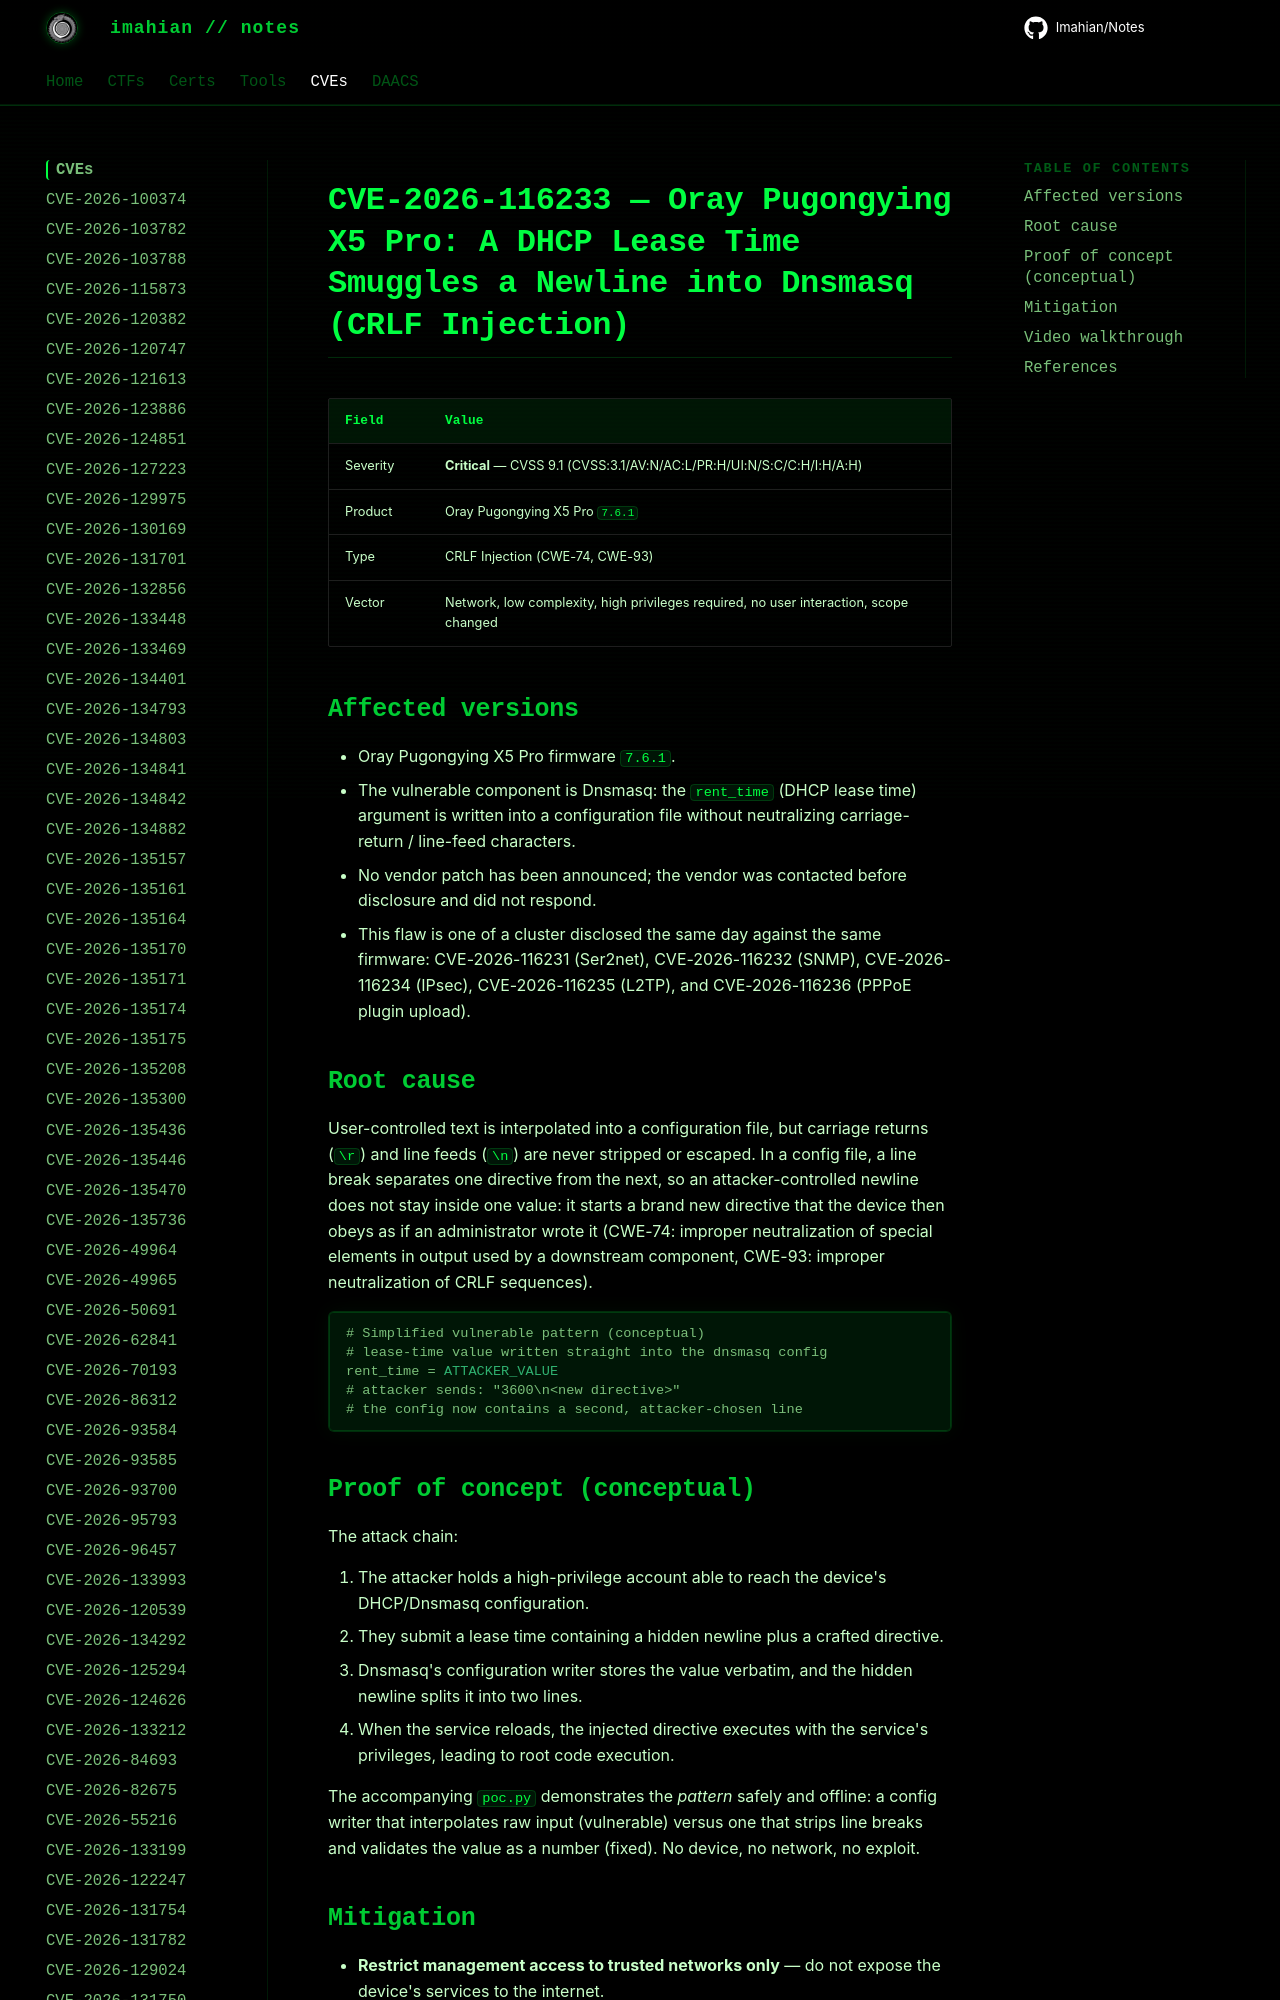

repository: Imahian/Notes · page: CVEs/CVE-2026-116233/index.html · generator: mkdocs

# CVE-2026-116233 — Oray Pugongying X5 Pro: A DHCP Lease Time Smuggles a Newline into Dnsmasq (CRLF Injection)

| Field | Value |
|---|---|
| Severity | **Critical** — CVSS 9.1 (CVSS:3.1/AV:N/AC:L/PR:H/UI:N/S:C/C:H/I:H/A:H) |
| Product | Oray Pugongying X5 Pro `7.6.1` |
